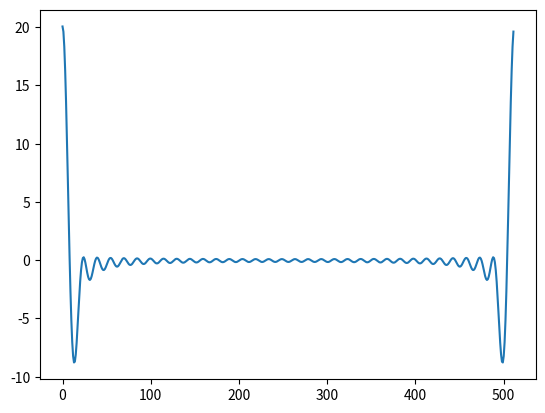

Here is the Python script that generated this plot:
import numpy as np
import matplotlib.pyplot as plt
from scipy.fftpack import fft,ifft

n = np.arange(0,512)
x = np.sin(np.pi*n/32)

def step(n):
    return 1 * (n>0)

def y(n):
    y = step(n)-step(n-34)
    return y

sig = x*y(n)

sig2 =x*y(n+16)

plt.plot(fft(sig))
plt.show()